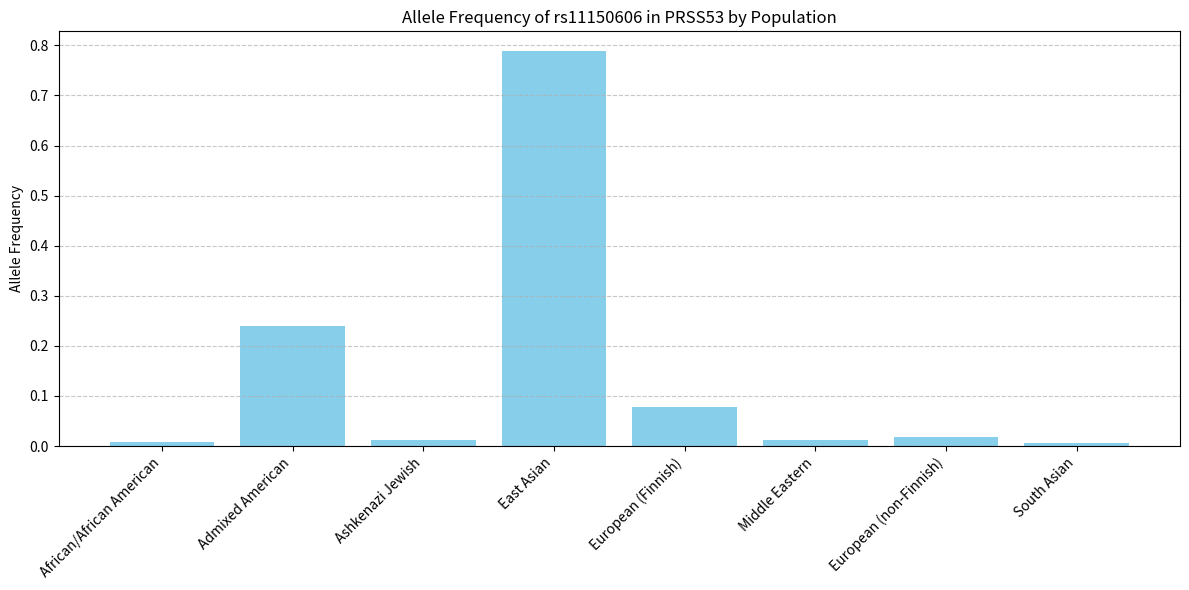

This figure's Python source:
import pandas as pd
import matplotlib.pyplot as plt


data = {
    'Population': [
        'African/African American',
        'Admixed American',
        'Ashkenazi Jewish',
        'East Asian',
        'European (Finnish)',
        'Middle Eastern',
        'European (non-Finnish)',
        'South Asian'
    ],
    'Allele Count': [676, 14244, 339, 35269, 4976, 71, 20384, 5],
    'Allele Number': [75032, 59650, 29590, 44730, 63938, 6062, 1179630, 912]
}

df = pd.DataFrame(data)


df['Allele Frequency'] = df['Allele Count'] / df['Allele Number']


plt.figure(figsize=(12, 6))
plt.bar(df['Population'], df['Allele Frequency'], color='skyblue')
plt.xticks(rotation=45, ha='right')
plt.ylabel('Allele Frequency')
plt.title('Allele Frequency of rs11150606 in PRSS53 by Population')
plt.tight_layout()
plt.grid(axis='y', linestyle='--', alpha=0.7)
plt.show()

